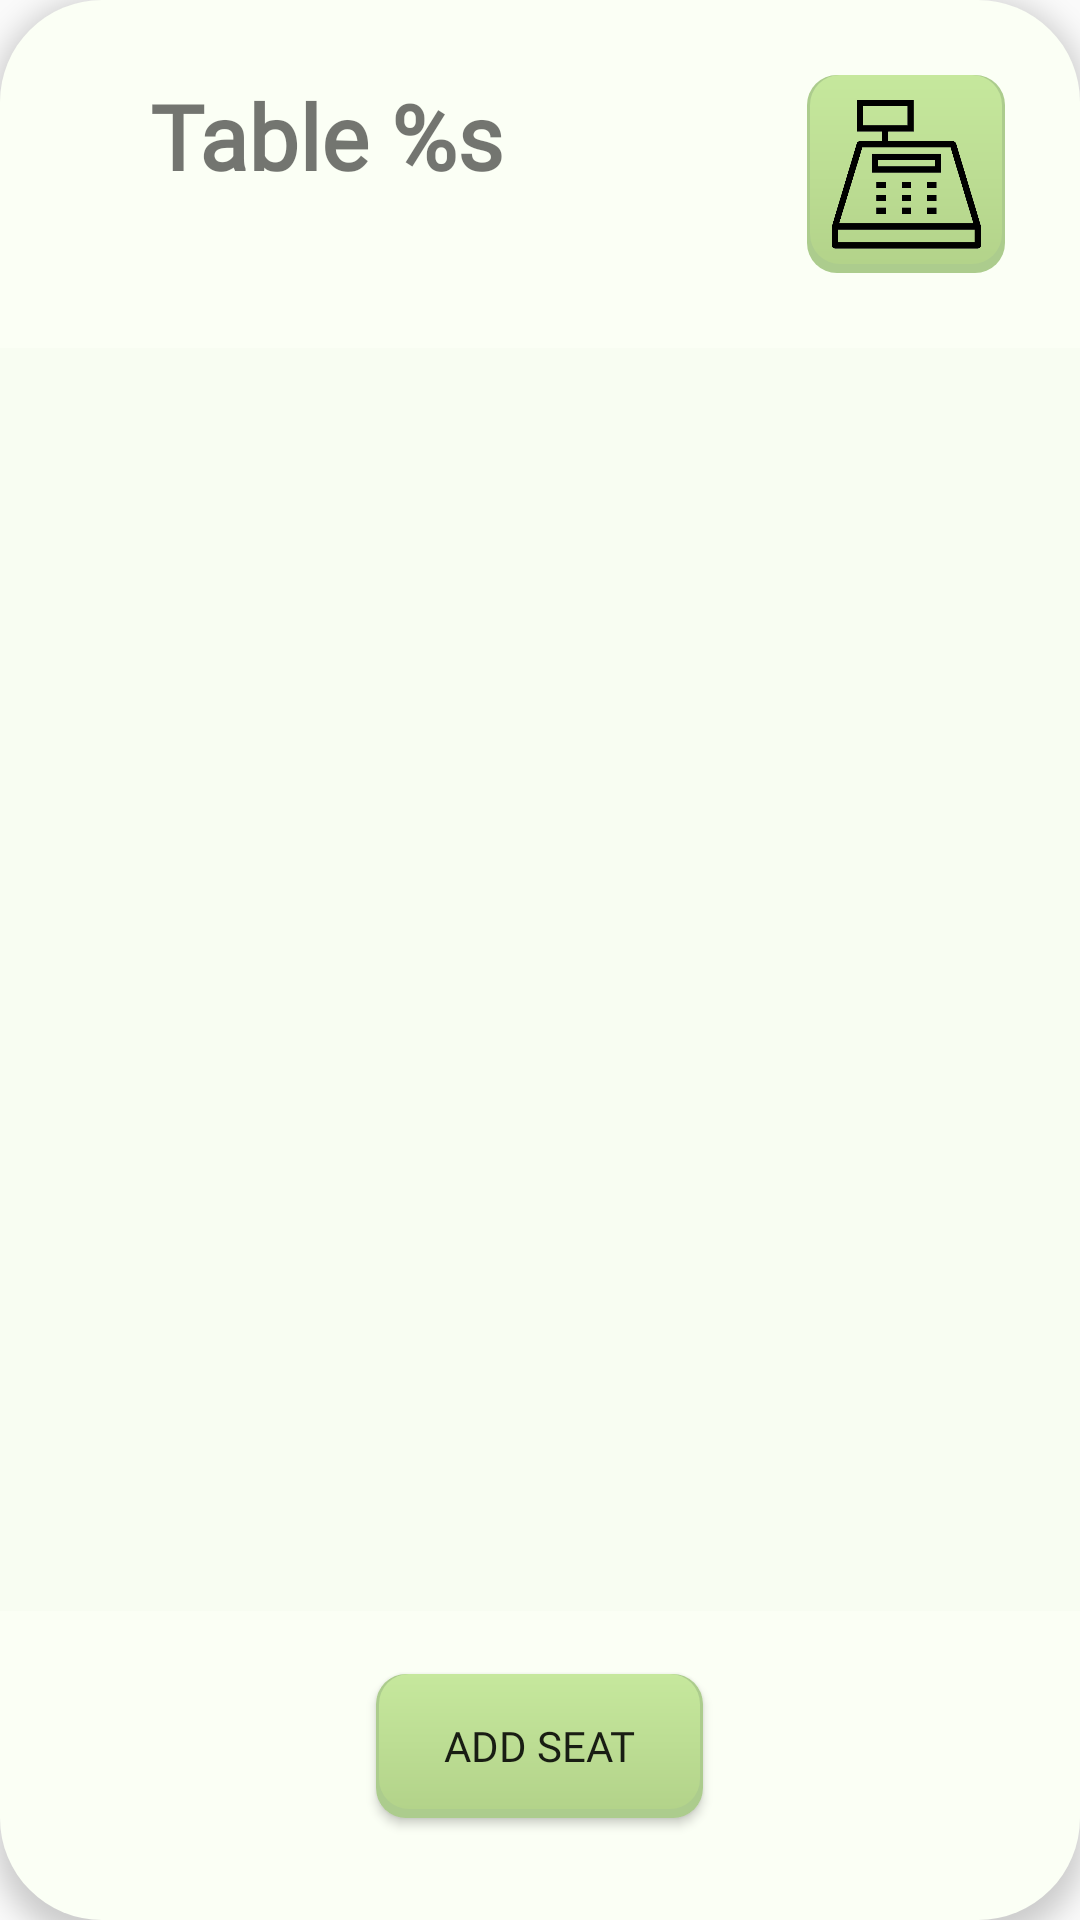

The Android layout XML behind this screen, and the referenced resources:
<!-- AndroidManifest.xml: application theme AppTheme -->
<!-- res/layout/fragment_table.xml -->
<?xml version="1.0" encoding="utf-8"?>
<RelativeLayout xmlns:android="http://schemas.android.com/apk/res/android"
    xmlns:tools="http://schemas.android.com/tools"
    android:id="@+id/tableFragment"
    android:layout_width="550dp"
    android:layout_height="match_parent"
    android:background="@drawable/bckg_rectangle_light"
    android:clickable="true"
    android:elevation="5dp">

    <RelativeLayout
        android:id="@+id/tableHeader"
        android:layout_width="wrap_content"
        android:layout_height="wrap_content"
        android:layout_alignParentTop="true"
        android:gravity="fill">

        <TextView
            android:id="@+id/tv_tableHeaderText"
            android:layout_width="wrap_content"
            android:layout_height="wrap_content"
            android:layout_alignParentLeft="true"
            android:layout_marginStart="50dp"
            android:layout_marginLeft="32dp"
            android:layout_marginTop="25dp"
            android:layout_marginEnd="25dp"
            android:layout_marginRight="25dp"
            android:layout_marginBottom="25dp"
            android:fontFamily="@font/muli_bold"
            android:text="@string/tableHeader"
            android:textSize="30dp"
            android:textStyle="bold" />

        <ImageButton
            android:id="@+id/btn_closeTable"
            android:layout_width="66dp"
            android:layout_height="66dp"
            android:layout_alignParentRight="true"
            android:layout_marginStart="25dp"
            android:layout_marginLeft="25dp"
            android:layout_marginTop="25dp"
            android:layout_marginEnd="25dp"
            android:layout_marginRight="25dp"
            android:layout_marginBottom="25dp"
            android:background="@drawable/button"
            android:src="@drawable/sendallbill" />

    </RelativeLayout>

    <ListView
        android:id="@+id/layout_seats"
        android:layout_width="match_parent"
        android:layout_height="400dp"
        android:layout_above="@+id/btn_addCustomer"
        android:layout_below="@+id/tableHeader"
        android:layout_marginBottom="21dp"
        android:background="#F8FDF2"
        android:columnCount="1">

    </ListView>

    <Button
        android:id="@+id/btn_addCustomer"
        android:layout_width="109dp"
        android:layout_height="wrap_content"
        android:layout_alignParentBottom="true"
        android:layout_centerHorizontal="true"
        android:layout_marginStart="25dp"
        android:layout_marginLeft="25dp"
        android:layout_marginTop="0dp"
        android:layout_marginEnd="25dp"
        android:layout_marginRight="25dp"
        android:layout_marginBottom="34dp"
        android:text="@string/addSeatButton" />

</RelativeLayout>
<!-- resources referenced by this layout -->
<resources>
  <!-- drawable bckg_rectangle_light (drawable-v24) -->
  <?xml version="1.0" encoding="utf-8"?>
  <selector xmlns:android="http://schemas.android.com/apk/res/android">
      <item>
          <shape
              android:shape="rectangle"
              android:layout_width="199dp"
              android:layout_height="268dp">
              <corners android:radius="34dp" />
              <solid android:color="@color/colorBackground" />
  
          </shape>
      </item>
  </selector>
  <!-- drawable button (drawable) -->
  <?xml version="1.0" encoding="utf-8"?>
  <layer-list xmlns:android="http://schemas.android.com/apk/res/android">
      <item>
          <shape
              android:shape="rectangle">
              <solid android:color="@color/buttonAccent" />
              <corners android:radius="10dp"/>
          </shape>
      </item>
      <item android:right="1dp" android:left="1dp" android:bottom="3dp">
          <shape
              android:shape="rectangle">
              <gradient android:startColor="@color/buttonGradientStart"
                  android:endColor="@color/buttonGradientEnd"
                  android:angle="270"/>
              <corners android:radius="10dp"/>
          </shape>
      </item>
  </layer-list>
  <!-- drawable sendallbill (drawable) -->
  <?xml version="1.0" encoding="utf-8"?>
  <layer-list xmlns:android="http://schemas.android.com/apk/res/android" >
  
      <item
          android:drawable="@drawable/sendallbillicon"
          android:width="50dp"
          android:height="50dp"
          />
  
  </layer-list >
  <string name="addSeatButton">Add Seat</string>
  <string name="tableHeader">Table %s</string>
  <style name="AppTheme" parent="Theme.AppCompat.Light.NoActionBar">
          
          <item name="colorPrimary">@color/green</item>
          <item name="colorPrimaryDark">@color/darkGreen</item>
          <item name="colorAccent">@color/brightGreen</item>
          <item name="background">@color/colorBackground</item>
          <item name="fontFamily">@font/muli_regular</item>
          <item name="buttonStyle">@style/ButtonStyle</item>
          <item name="editTextStyle">@style/InputStyle</item>
      </style>
  <color name="colorBackground">#FBFFF5</color>
  <color name="buttonAccent">#ACCC8D</color>
  <color name="buttonGradientStart">#C6E89D</color>
  <color name="buttonGradientEnd">#B3D38A</color>
  <color name="green">#80A653</color>
  <color name="darkGreen">#45592D</color>
  <color name="brightGreen">#CBDFB3</color>
  <style name="ButtonStyle" parent="Widget.AppCompat.Button">
          <item name="android:background">@drawable/button</item>
      </style>
  <style name="InputStyle" parent="Widget.AppCompat.EditText">
          <item name="android:background">@drawable/input</item>
          <item name="android:paddingLeft">5dp</item>
      </style>
  <color name="colorInput">#F3FFE5</color>
</resources>
